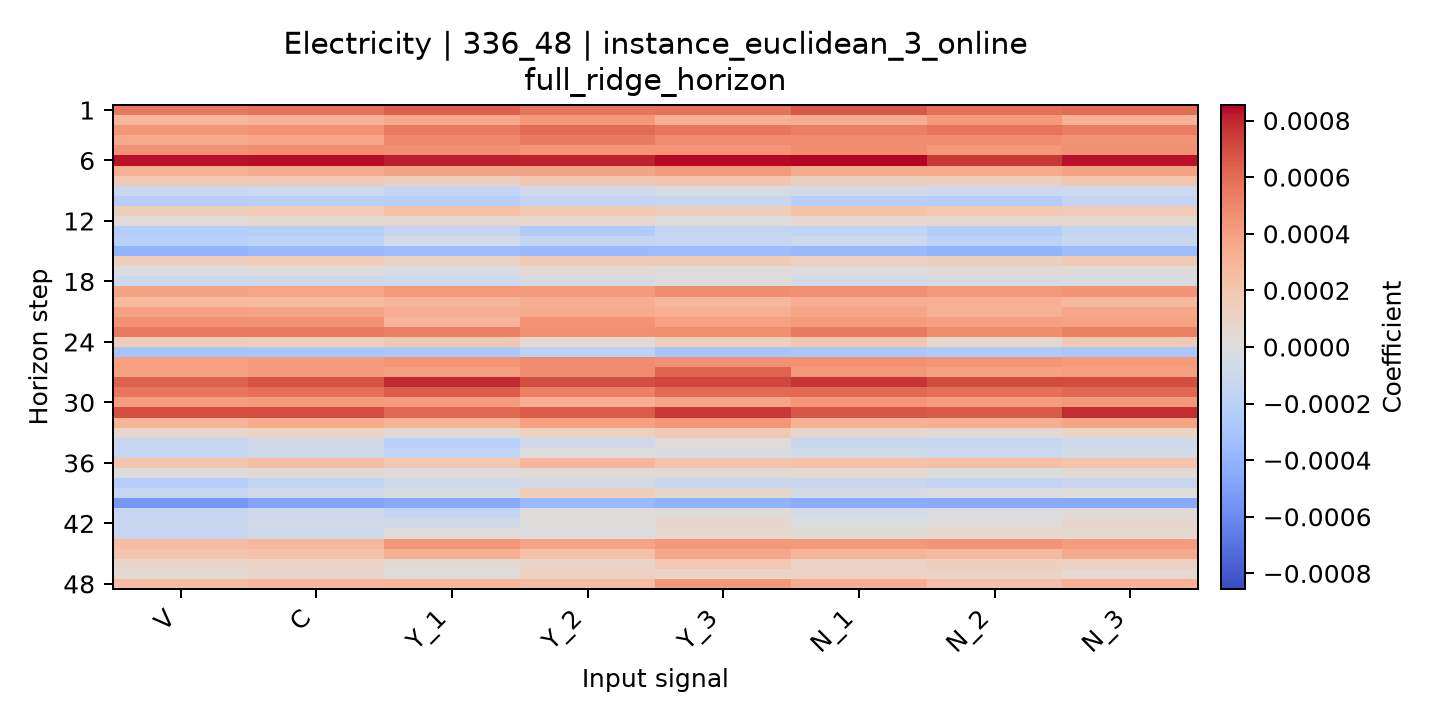

Data behind this chart, as committed beside it:
horizon, V, C, Y_1, Y_2, Y_3, N_1, N_2, N_3
1, 0.0005515, 0.0005682, 0.000646, 0.000565, 0.0005777, 0.0006636, 0.0005834, 0.0005976
2, 0.0002867, 0.0003047, 0.0003605, 0.0004333, 0.0003199, 0.0003385, 0.0004249, 0.0003171
3, 0.0004389, 0.0004589, 0.0005439, 0.0005964, 0.0005562, 0.0005311, 0.0005709, 0.0005348
4, 0.0003479, 0.000373, 0.0004888, 0.0005453, 0.0004813, 0.0004829, 0.0004777, 0.0004502
5, 0.0004599, 0.0004685, 0.000462, 0.0004345, 0.0004414, 0.0004761, 0.0004288, 0.0004624
6, 0.0008338, 0.0008365, 0.0008147, 0.0008061, 0.0008445, 0.0008549, 0.0007551, 0.0008347
7, 0.0003232, 0.0003421, 0.0003745, 0.0003806, 0.0004192, 0.0003588, 0.0003424, 0.0003855
8, 0.0001672, 0.0001784, 0.0001298, 0.000191, 0.0002125, 0.000131, 0.0001325, 0.0001985
9, -0.0001071, -9.415839182026618e-05, -0.0001522, -8.108308094587358e-05, -4.616587337628469e-05, -6.48070920612835e-05, -0.0001053, -9.991741415757108e-05
10, -0.0002232, -0.0002056, -0.0002139, -0.000151, -0.0001353, -0.0002161, -0.0002286, -0.000153
11, 0.0001493, 0.0001638, 0.0002288, 0.000167, 0.0001525, 0.0002193, 0.0001797, 0.000165
12, 2.8992466884227415e-05, 4.732643808423263e-05, 5.565752818584452e-05, 6.51749133855324e-05, 4.816504292422336e-06, 5.8325085641442934e-05, 4.8760179084384475e-05, 4.415669551794377e-05
13, -0.0002323, -0.0002117, -0.0001439, -0.0002432, -0.0001448, -0.0001543, -0.0002326, -0.0001489
14, -0.0002064, -0.000176, -5.943938485748804e-05, -0.0001272, -0.0001301, -9.274731436266781e-05, -0.0001834, -0.000114
15, -0.0003975, -0.0003687, -0.0003491, -0.0003553, -0.0003432, -0.0003726, -0.0003945, -0.0003485
16, 0.0001367, 0.0001539, 0.0001091, 0.0001749, 0.0001702, 0.0001267, 0.0001322, 0.0001754
17, -1.3668598525110741e-05, -2.182660215595503e-06, -3.781411537162363e-05, 3.74118516337031e-05, 1.1317673784048932e-05, -6.251514475184989e-06, 2.136253379876124e-05, 1.4983738791327088e-05
18, -9.806715154407912e-05, -9.109287243405687e-05, -9.765726427143154e-05, -5.187422491030438e-05, -2.767621131672609e-06, -7.079418801359905e-05, -5.1350621868060195e-05, -3.8429155303114235e-05
19, 0.000375, 0.0003726, 0.0004242, 0.0004093, 0.0004774, 0.0004667, 0.0004335, 0.0004503
20, 0.0002729, 0.0002682, 0.0002903, 0.0003379, 0.0002792, 0.0003353, 0.000327, 0.0002776
21, 0.0003883, 0.0003789, 0.0003403, 0.0003468, 0.0003241, 0.0003703, 0.0003194, 0.0003665
22, 0.0004593, 0.0004477, 0.0003032, 0.0004482, 0.000389, 0.000416, 0.0003978, 0.0003852
23, 0.0005458, 0.0005464, 0.0005269, 0.0004672, 0.0004715, 0.0005468, 0.000475, 0.000521
24, 0.0001495, 0.0001465, 0.0001717, 5.6865809613322264e-05, 0.0001404, 0.00019, 7.516150707573011e-05, 0.0001706
25, -0.0002952, -0.0002854, -0.0002735, -0.0001932, -0.0002991, -0.000277, -0.0002484, -0.0002828
26, 0.0003897, 0.0004116, 0.0004463, 0.0004836, 0.000459, 0.0004561, 0.0004386, 0.0004151
27, 0.000386, 0.0004176, 0.000395, 0.0004801, 0.0006271, 0.0004289, 0.0003858, 0.0003998
28, 0.0006323, 0.0006768, 0.0007919, 0.0006977, 0.0007196, 0.0007615, 0.0007025, 0.0006972
29, 0.0005557, 0.0005822, 0.0006489, 0.0005246, 0.0006033, 0.0006077, 0.0005865, 0.0006089
30, 0.0004049, 0.0004167, 0.0004135, 0.0003327, 0.0003758, 0.0004437, 0.0004029, 0.0004325
31, 0.0006914, 0.0006991, 0.000609, 0.000649, 0.000757, 0.0006721, 0.0006598, 0.0007839
32, 0.0002965, 0.0003418, 0.0002999, 0.0003909, 0.0004462, 0.0003141, 0.0003344, 0.0003799
33, 6.834467248970946e-05, 0.0001019, 4.059453543356286e-05, 0.0001186, 0.0001861, 7.273493124546965e-05, 3.813435152912788e-05, 0.0001005
34, -0.0001209, -8.634870308725715e-05, -0.0002069, -8.463899641917167e-05, 1.0283295470301995e-05, -0.0001189, -0.0001342, -8.930686983222661e-05
35, -0.00013, -8.480943671865484e-05, -0.0001587, -1.2061592541666474e-06, -3.101321550509737e-05, -7.520123259400898e-05, -0.0001017, -6.540064272150525e-05
36, 0.0002, 0.0002412, 0.0001857, 0.0002876, 0.0002071, 0.0002312, 0.0002374, 0.0002071
37, -2.793532510506061e-06, 3.939802684482885e-05, 2.921412258254516e-05, 3.712324740125214e-05, 4.181318829238885e-05, 4.8482470795673315e-05, -1.1467229792528998e-05, 4.019540851103645e-05
38, -0.0002262, -0.0001594, -9.289311950462231e-05, -6.399843549940982e-05, -0.0001102, -0.0001249, -0.0001612, -0.0001404
39, -0.0001458, -6.777205613518084e-05, -2.736227725143038e-05, 0.0001406, 6.683096548495745e-05, -4.698931982971066e-05, -8.087361789884378e-06, 1.3535032453804933e-05
40, -0.0005383, -0.0004772, -0.0004487, -0.0003667, -0.0004046, -0.0004474, -0.0004494, -0.000456
41, -0.0001277, -9.031322143475179e-05, -0.0001447, 1.6636028016320314e-05, 1.9198429195611297e-05, -5.547211052824157e-05, -1.527066087807465e-05, 2.1340567885470882e-05
42, -0.0001167, -7.89308897709551e-05, -8.32147831366363e-05, 1.5969479689263271e-06, 7.178761138033858e-05, -8.732764710336702e-06, 1.6474903250138355e-05, 7.063855865002549e-05
43, -0.0001273, -8.887392569805197e-05, 1.5143496319699854e-05, -6.860534437292469e-06, 6.543018359570319e-05, 2.330140254931158e-05, 6.370926710930053e-05, 5.567500277318411e-05
44, 0.0002475, 0.0002837, 0.0004429, 0.000379, 0.0004319, 0.0004325, 0.000451, 0.0004084
45, 0.0002005, 0.0002239, 0.0003265, 0.0002276, 0.0003631, 0.0002996, 0.0002673, 0.0003482
46, 9.106023107113438e-05, 0.0001004, 3.6777615574624515e-05, 0.0001001, 0.000186, 0.0001039, 0.0001387, 0.0001178
47, 4.6308495486916766e-05, 7.028427103819443e-05, 6.455859718692828e-06, 0.0001166, 8.890564922824777e-05, 0.0001042, 9.59183714661342e-05, 4.919274256719672e-05
48, 0.0002507, 0.0002831, 0.0002895, 0.0002481, 0.0004213, 0.0003373, 0.0002382, 0.0003175
